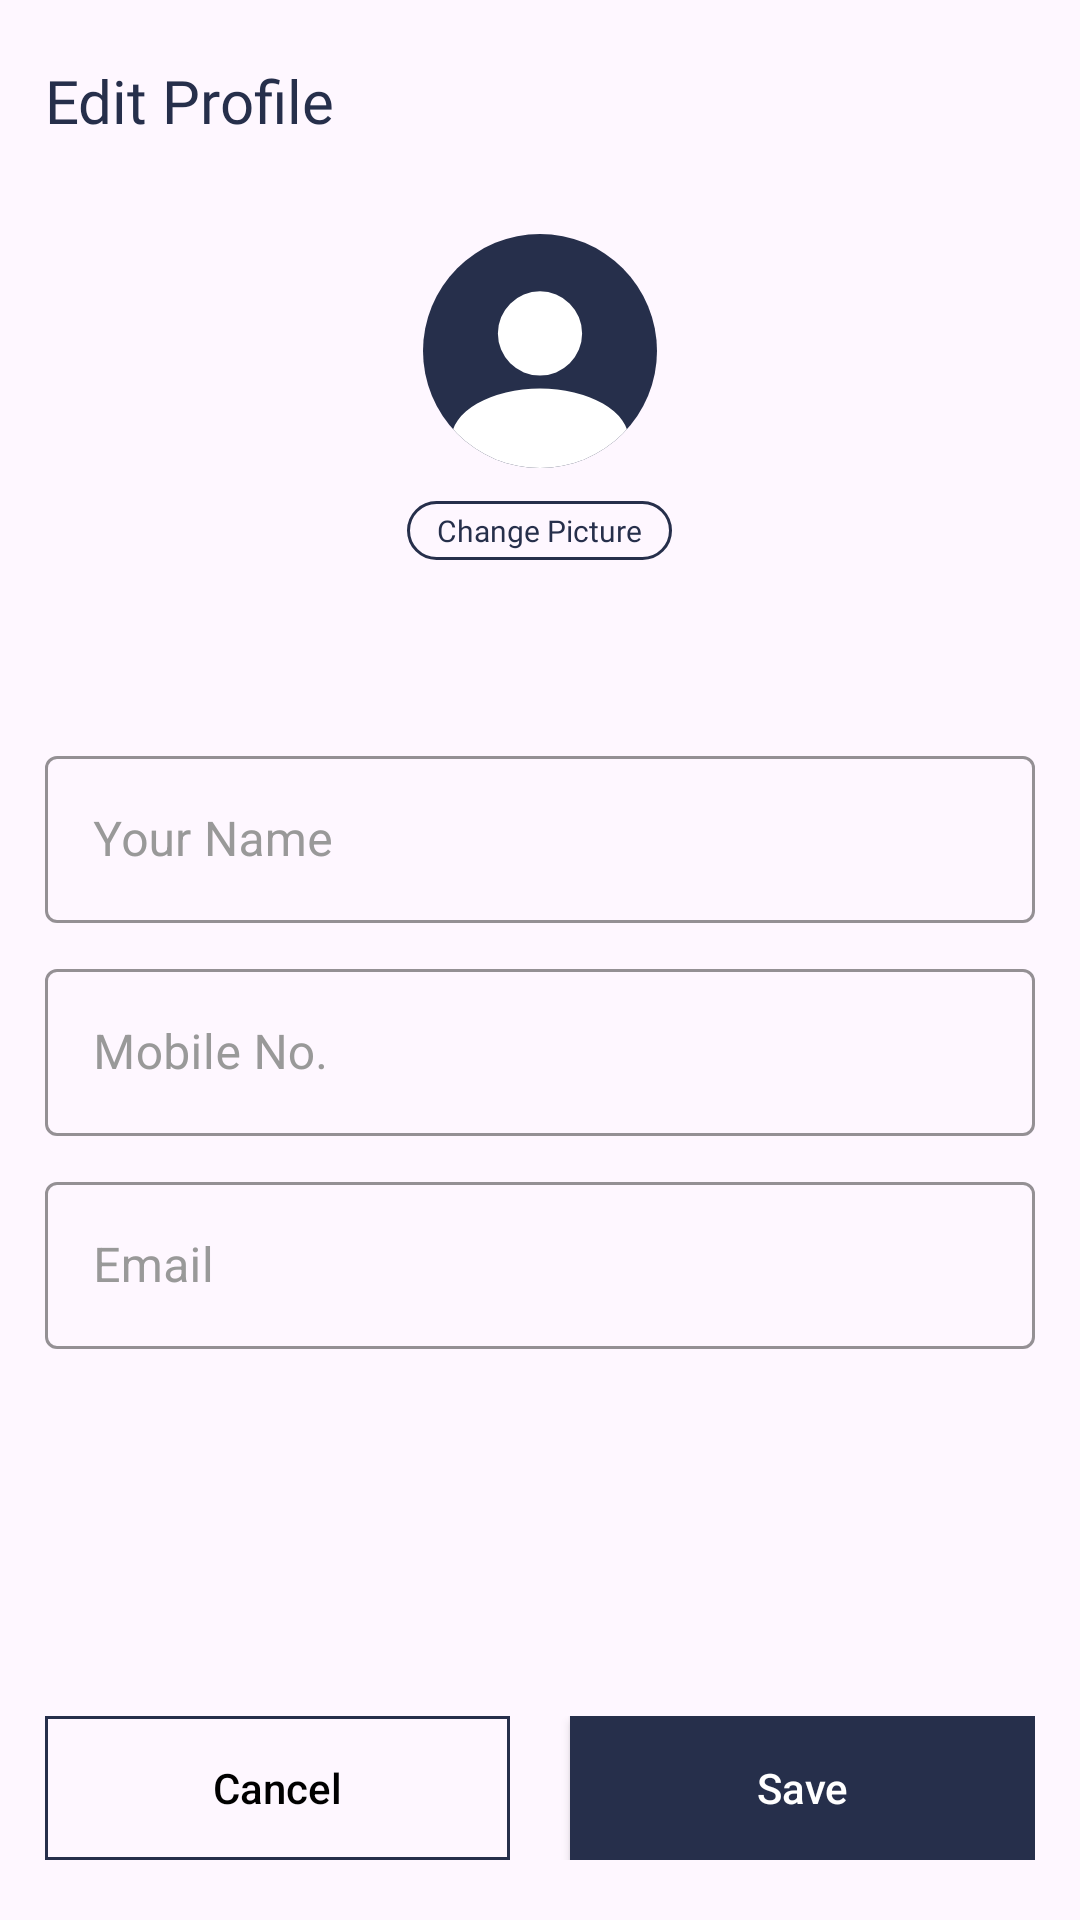

The Android layout XML behind this screen, and the referenced resources:
<!-- AndroidManifest.xml: application theme Theme.FinanceApp -->
<!-- res/layout/fragment_edit_profile.xml -->
<?xml version="1.0" encoding="utf-8"?>
<RelativeLayout xmlns:android="http://schemas.android.com/apk/res/android"
    xmlns:app="http://schemas.android.com/apk/res-auto"
    android:layout_width="match_parent"
    android:layout_height="match_parent"
    android:orientation="vertical"
    android:paddingHorizontal="15dp"
    android:paddingVertical="20dp">

    <LinearLayout
        android:layout_width="match_parent"
        android:layout_height="wrap_content"
        android:orientation="vertical">

        <TextView
            android:layout_width="wrap_content"
            android:layout_height="wrap_content"
            android:fontFamily="@font/inter_semi_bold"
            android:text="Edit Profile"
            android:textColor="@color/text_blue"
            android:textSize="20sp" />

        <ImageView
            android:layout_width="80dp"
            android:layout_height="80dp"
            android:layout_gravity="center_horizontal"
            android:layout_marginTop="30dp"
            android:src="@drawable/profile_pic_icon" />

        <TextView
            android:layout_width="wrap_content"
            android:layout_height="wrap_content"
            android:layout_gravity="center_horizontal"
            android:layout_marginTop="10dp"
            android:background="@drawable/rounded_sides_outline_blue_background"
            android:fontFamily="@font/inter_semi_bold"
            android:paddingHorizontal="10dp"
            android:paddingVertical="3dp"
            android:text="Change Picture"
            android:textColor="@color/text_blue"
            android:textSize="10sp" />

        <com.google.android.material.textfield.TextInputLayout
            style="@style/TextInputLayoutCustom"
            android:layout_width="match_parent"
            android:layout_height="wrap_content"
            android:layout_marginTop="60dp"
            android:hint="Your Name"
            app:hintTextColor="@color/text_blue"
            app:placeholderText="Enter your name"
            app:placeholderTextColor="#999999">

            <EditText
                android:id="@+id/et_name_edit_profile"
                android:layout_width="match_parent"
                android:layout_height="wrap_content"
                android:background="@null"
                android:inputType="text"
                android:textColor="@color/text_blue" />

        </com.google.android.material.textfield.TextInputLayout>

        <com.google.android.material.textfield.TextInputLayout
            style="@style/TextInputLayoutCustom"
            android:layout_width="match_parent"
            android:layout_height="wrap_content"
            android:layout_marginTop="10dp"
            android:hint="Mobile No."
            app:hintTextColor="@color/text_blue"
            app:placeholderText="Enter your mobile No."
            app:placeholderTextColor="#999999">

            <EditText
                android:id="@+id/et_mobile_edit_profile"
                android:layout_width="match_parent"
                android:layout_height="wrap_content"
                android:background="@null"
                android:inputType="number"
                android:textColor="@color/text_blue" />

        </com.google.android.material.textfield.TextInputLayout>

        <com.google.android.material.textfield.TextInputLayout
            style="@style/TextInputLayoutCustom"
            android:layout_width="match_parent"
            android:layout_height="wrap_content"
            android:layout_marginTop="10dp"
            android:hint="Email"
            app:hintTextColor="@color/text_blue"
            app:placeholderText="Enter your email"
            app:placeholderTextColor="#999999">

            <EditText
                android:id="@+id/et_email_edit_profile"
                android:layout_width="match_parent"
                android:layout_height="wrap_content"
                android:background="@null"
                android:inputType="textEmailAddress"
                android:textColor="@color/text_blue" />

        </com.google.android.material.textfield.TextInputLayout>

    </LinearLayout>

    <LinearLayout
        android:layout_width="match_parent"
        android:layout_height="wrap_content"
        android:layout_alignParentBottom="true"
        android:orientation="horizontal">

        <androidx.appcompat.widget.AppCompatButton
            android:id="@+id/btn_cancel_edit_profile"
            android:layout_width="0dp"
            android:layout_height="wrap_content"
            android:layout_marginEnd="10dp"
            android:layout_weight="1"
            android:background="@drawable/button_stroke"
            android:text="Cancel"
            android:textAllCaps="false"
            android:textColor="@color/black" />

        <androidx.appcompat.widget.AppCompatButton
            android:id="@+id/btn_save_edit_profile"
            android:layout_width="0dp"
            android:layout_height="wrap_content"
            android:layout_marginStart="10dp"
            android:layout_weight="1"
            android:background="@drawable/button_solid"
            android:text="Save"
            android:textAllCaps="false"
            android:textColor="@color/white" />

    </LinearLayout>

</RelativeLayout>
<!-- resources referenced by this layout -->
<resources>
  <color name="black">#FF000000</color>
  <color name="text_blue">#262F4B</color>
  <color name="white">#FFFFFFFF</color>
  <!-- drawable button_solid (drawable) -->
  <?xml version="1.0" encoding="utf-8"?>
  <shape xmlns:android="http://schemas.android.com/apk/res/android">
  
      <corners android:radius="@dimen/_10sdp"/>
      <solid android:color="@color/text_blue"/>
  
  </shape>
  <!-- drawable button_stroke (drawable) -->
  <?xml version="1.0" encoding="utf-8"?>
  <shape xmlns:android="http://schemas.android.com/apk/res/android">
  
      <stroke android:color="@color/text_blue" android:width="1dp"/>
  
      <corners android:radius="@dimen/_10sdp"/>
  
  </shape>
  <!-- drawable profile_pic_icon (drawable) -->
  <vector xmlns:android="http://schemas.android.com/apk/res/android"
      android:width="40dp"
      android:height="41dp"
      android:viewportWidth="40"
      android:viewportHeight="41">
    <path
        android:pathData="M20,20.5m-20,0a20,20 0,1 1,40 0a20,20 0,1 1,-40 0"
        android:fillColor="#262F4B"/>
    <group>
      <clip-path
          android:pathData="M20,20.5m-20,0a20,20 0,1 1,40 0a20,20 0,1 1,-40 0"/>
      <path
          android:pathData="M4.8,35.7a15.2,8.8 0,1 0,30.4 0a15.2,8.8 0,1 0,-30.4 0z"
          android:fillColor="#ffffff"/>
    </group>
    <path
        android:pathData="M20,17.5m-7.2,0a7.2,7.2 0,1 1,14.4 0a7.2,7.2 0,1 1,-14.4 0"
        android:fillColor="#ffffff"/>
  </vector>
  <!-- drawable rounded_sides_outline_blue_background (drawable) -->
  <?xml version="1.0" encoding="utf-8"?>
  <shape xmlns:android="http://schemas.android.com/apk/res/android">
      <stroke
          android:width="1dp"
          android:color="@color/text_blue" />
      <corners android:radius="50dp" />
      <padding
          android:bottom="0dp"
          android:left="0dp"
          android:right="0dp"
          android:top="0dp" />
  </shape>
  <style name="TextInputLayoutCustom" parent="Widget.MaterialComponents.TextInputLayout.OutlinedBox">
          <item name="cornerFamily">rounded</item>
          <item name="boxCornerRadiusBottomEnd">@dimen/_10sdp</item>
          <item name="boxCornerRadiusBottomStart">@dimen/_10sdp</item>
          <item name="boxCornerRadiusTopStart">@dimen/_10sdp</item>
          <item name="boxCornerRadiusTopEnd">@dimen/_10sdp</item>
          <item name="textOutlineColor">@color/text_blue</item>
          <item name="android:textColorHint">#999999</item>
          <item name="hintTextColor">@color/text_blue</item>
          <item name="colorOutline">@color/text_blue</item>
          <item name="boxStrokeColor">@color/text_blue</item>
      </style>
  <style name="Theme.FinanceApp" parent="Base.Theme.FinanceApp" />
  <style name="Base.Theme.FinanceApp" parent="Theme.Material3.Light.NoActionBar">
          
          <item name="colorPrimaryDark">@color/background_grey</item>
          <item name="android:windowLightStatusBar">true</item>
          <item name="android:forceDarkAllowed" tools:targetApi="q">false</item>
          <item name="android:popupMenuStyle">@style/PopupMenu</item>
          <item name="android:statusBarColor">@android:color/transparent</item>
      </style>
  <color name="background_grey">#F4F6F6</color>
  <style name="PopupMenu" parent="ThemeOverlay.AppCompat.Dark">
          <item name="android:popupBackground">@drawable/rounded_blue_gradient_background</item>
          <item name="background">@drawable/rounded_blue_gradient_background</item>
      </style>
  <!-- drawable rounded_blue_gradient_background (drawable) -->
  <?xml version="1.0" encoding="utf-8"?>
  <layer-list xmlns:android="http://schemas.android.com/apk/res/android">
      <item>
          <shape android:shape="rectangle">
              <gradient
                  android:endColor="#2E395A"
                  android:startColor="#101A38"
                  android:type="linear" />
              <corners android:radius="15dp" />
          </shape>
      </item>
  </layer-list>
</resources>
